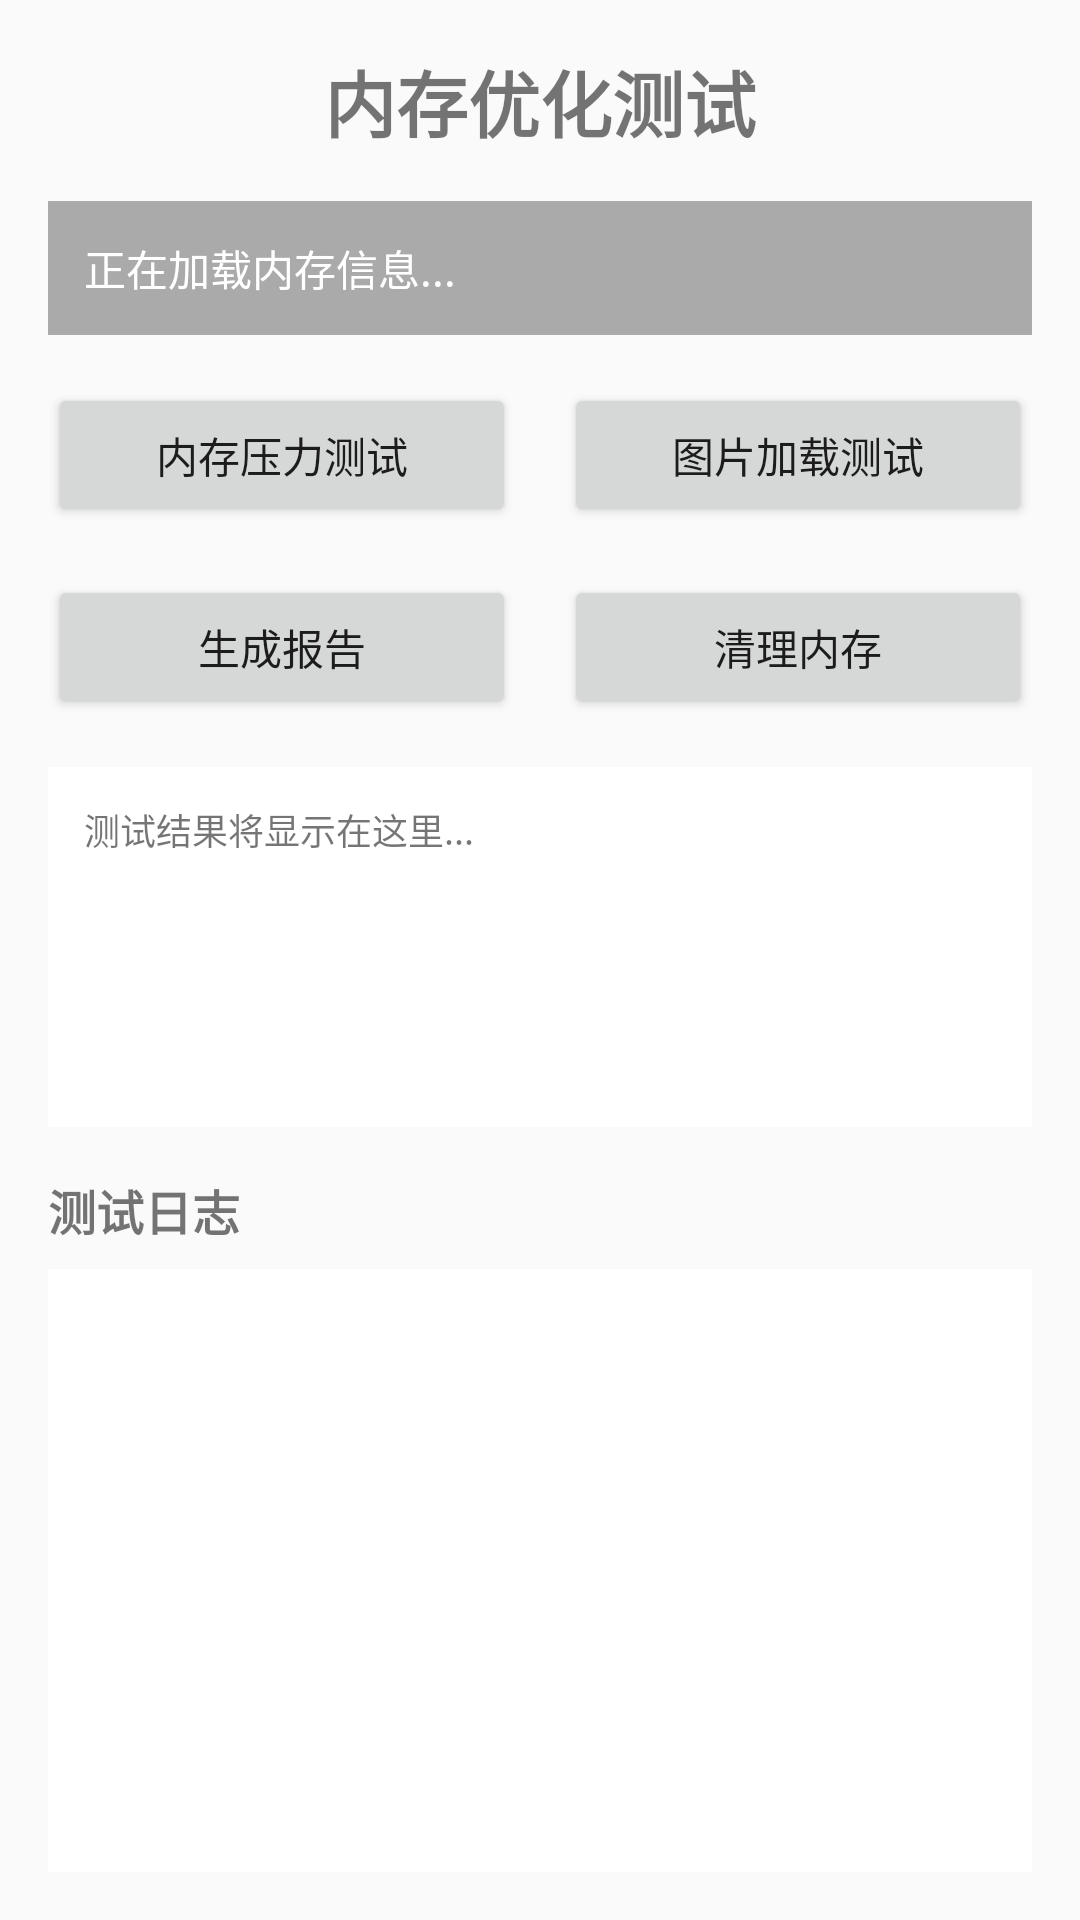

Write the Android layout XML for this screen, with the resource values it uses.
<!-- AndroidManifest.xml: activity theme Theme.AppCompat.Light.DarkActionBar -->
<!-- res/layout/activity_memory_optimization_test.xml -->
<?xml version="1.0" encoding="utf-8"?>
<LinearLayout xmlns:android="http://schemas.android.com/apk/res/android"
    android:layout_width="match_parent"
    android:layout_height="match_parent"
    android:orientation="vertical"
    android:padding="16dp">

    
    <TextView
        android:layout_width="match_parent"
        android:layout_height="wrap_content"
        android:text="内存优化测试"
        android:textSize="24sp"
        android:textStyle="bold"
        android:gravity="center"
        android:layout_marginBottom="16dp" />

    
    <TextView
        android:id="@+id/tv_memory_info"
        android:layout_width="match_parent"
        android:layout_height="wrap_content"
        android:text="正在加载内存信息..."
        android:textSize="14sp"
        android:background="@android:color/darker_gray"
        android:padding="12dp"
        android:layout_marginBottom="16dp"
        android:textColor="@android:color/white" />

    
    <LinearLayout
        android:layout_width="match_parent"
        android:layout_height="wrap_content"
        android:orientation="horizontal"
        android:layout_marginBottom="16dp">

        <Button
            android:id="@+id/btn_stress_test"
            android:layout_width="0dp"
            android:layout_height="wrap_content"
            android:layout_weight="1"
            android:text="内存压力测试"
            android:layout_marginEnd="8dp" />

        <Button
            android:id="@+id/btn_image_test"
            android:layout_width="0dp"
            android:layout_height="wrap_content"
            android:layout_weight="1"
            android:text="图片加载测试"
            android:layout_marginStart="8dp" />

    </LinearLayout>

    
    <LinearLayout
        android:layout_width="match_parent"
        android:layout_height="wrap_content"
        android:orientation="horizontal"
        android:layout_marginBottom="16dp">

        <Button
            android:id="@+id/btn_generate_report"
            android:layout_width="0dp"
            android:layout_height="wrap_content"
            android:layout_weight="1"
            android:text="生成报告"
            android:layout_marginEnd="8dp" />

        <Button
            android:id="@+id/btn_clean_memory"
            android:layout_width="0dp"
            android:layout_height="wrap_content"
            android:layout_weight="1"
            android:text="清理内存"
            android:layout_marginStart="8dp" />

    </LinearLayout>

    
    <TextView
        android:id="@+id/tv_test_results"
        android:layout_width="match_parent"
        android:layout_height="120dp"
        android:text="测试结果将显示在这里..."
        android:textSize="12sp"
        android:background="@android:color/white"
        android:padding="12dp"
        android:layout_marginBottom="16dp"
        android:scrollbars="vertical"
        android:scrollbarStyle="insideInset"
        android:isScrollContainer="true" />

    
    <TextView
        android:layout_width="match_parent"
        android:layout_height="wrap_content"
        android:text="测试日志"
        android:textSize="16sp"
        android:textStyle="bold"
        android:layout_marginBottom="8dp" />

    
    <androidx.recyclerview.widget.RecyclerView
        android:id="@+id/rv_test_logs"
        android:layout_width="match_parent"
        android:layout_height="0dp"
        android:layout_weight="1"
        android:background="@android:color/white"
        android:padding="8dp"
        android:scrollbars="vertical" />

</LinearLayout>
<!-- resources referenced by this layout -->
<resources>

</resources>
